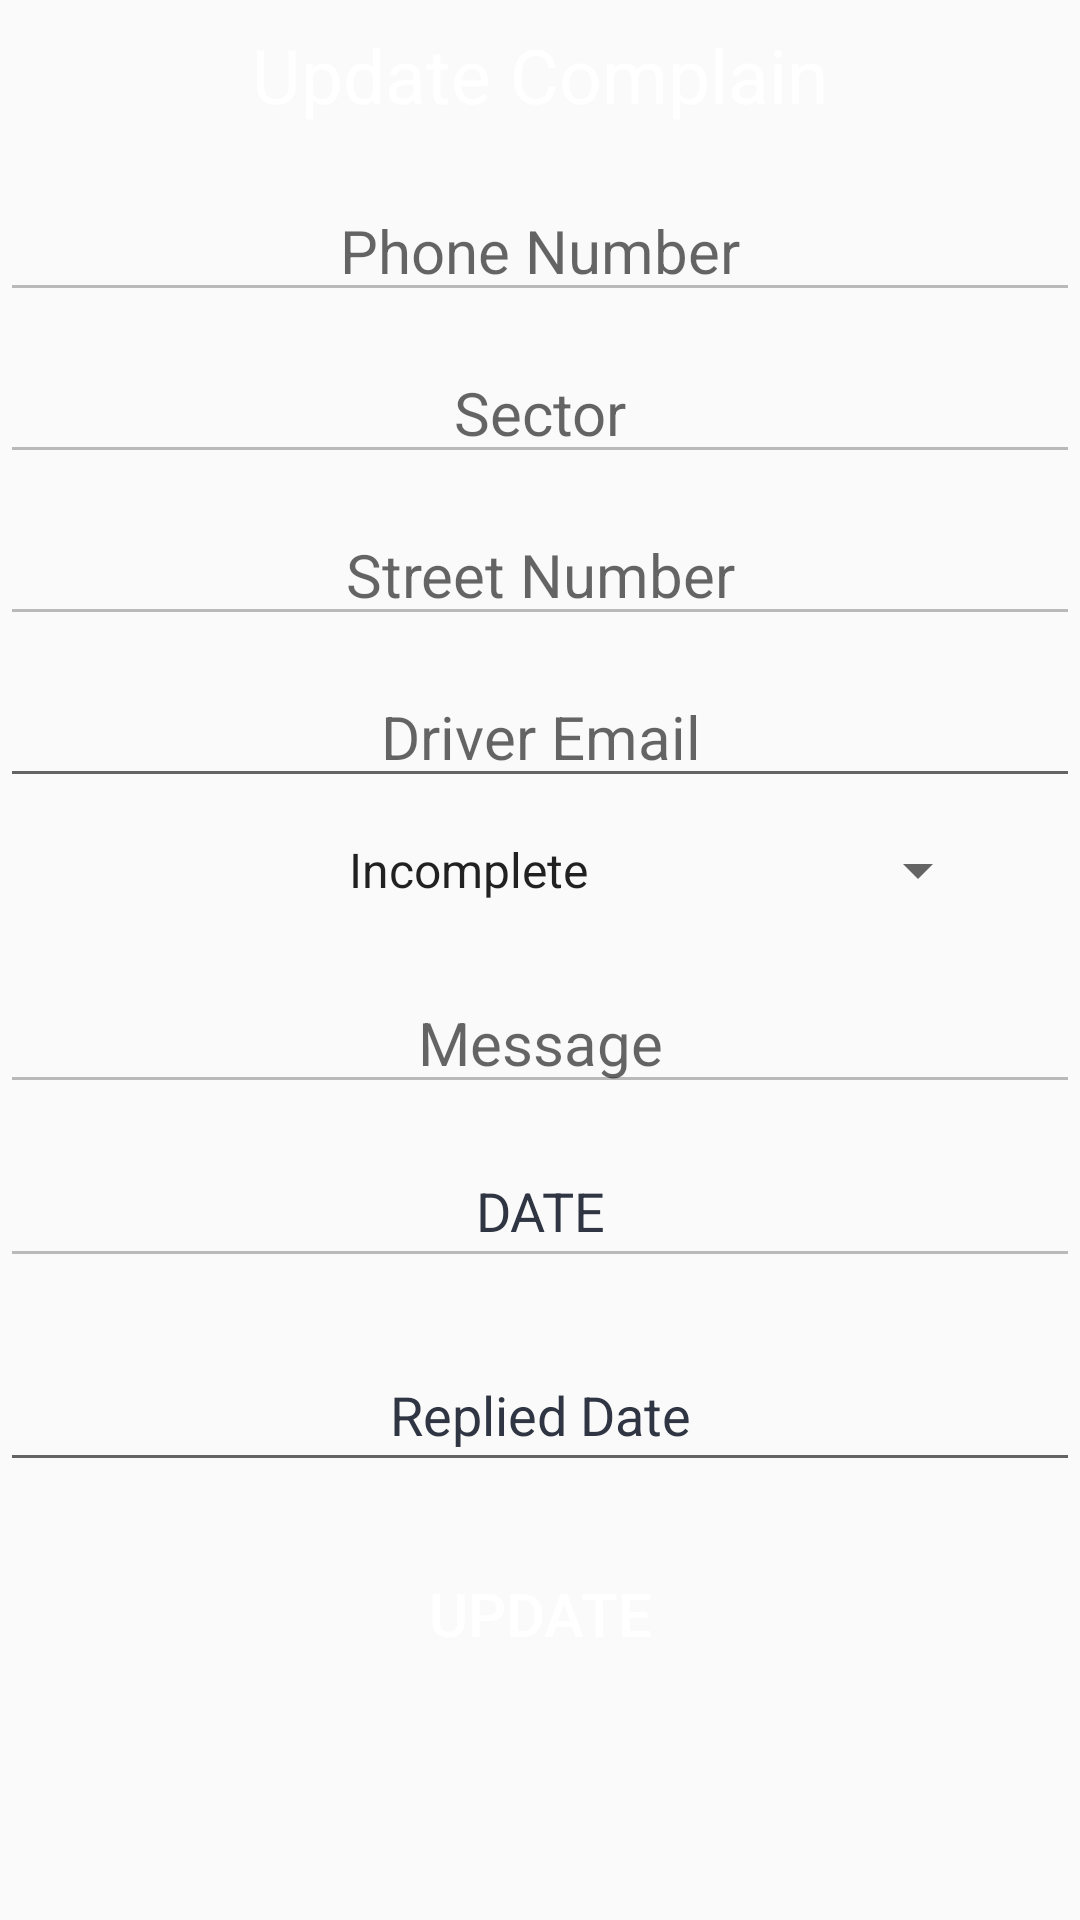

Layout XML and referenced resources for this Android screen:
<!-- AndroidManifest.xml: application theme AppTheme -->
<!-- res/layout/dialogdrivercomplain.xml -->
<?xml version="1.0" encoding="utf-8"?>
<LinearLayout
    xmlns:android="http://schemas.android.com/apk/res/android"
    android:layout_width="match_parent"
    android:layout_height="match_parent"
    android:orientation="vertical"
    >

    <TextView
        android:layout_width="match_parent"
        android:layout_height="50dp"
        android:text="Update Complain"
        android:textAlignment="center"
        android:background="@drawable/round_button"
        android:textSize="25sp"
        android:gravity="center"
        android:textColor="#fff"/>

    <EditText
        android:layout_width="match_parent"
        android:layout_height="wrap_content"
        android:hint="Email"
        android:textAlignment="center"
        android:inputType="none"
        android:id="@+id/cuemail"
        android:visibility="gone"
        android:layout_marginTop="10dp"
        android:textSize="20sp"/>


    <EditText
        android:layout_width="match_parent"
        android:layout_height="wrap_content"
        android:hint="Phone Number"
        android:textAlignment="center"
        android:id="@+id/cphne"
        android:inputType="none"
        android:enabled="false"
        android:layout_marginTop="10dp"
        android:textSize="20sp"/>

    <Spinner
        android:id="@+id/ccity"
        android:layout_width="fill_parent"
        android:layout_height="wrap_content"
        android:textColor="#2f3542"
        android:textColorHint="#2f3542"
        android:textAlignment="center"
        android:inputType="none"
        android:visibility="gone"
        android:entries="@array/work_arrays"
        android:hint="@string/Work_prompt"
        android:prompt="@string/Work_prompt"/>

    <EditText
        android:layout_width="match_parent"
        android:layout_height="wrap_content"
        android:hint="Sector"
        android:textAlignment="center"
        android:id="@+id/csector"
        android:inputType="none"
        android:enabled="false"
        android:layout_marginTop="10dp"
        android:textSize="20sp"/>

    <EditText
        android:layout_width="match_parent"
        android:layout_height="wrap_content"
        android:hint="Street Number"
        android:textAlignment="center"
        android:id="@+id/cstno"
        android:inputType="none"
        android:enabled="false"
        android:layout_marginTop="10dp"
        android:textSize="20sp"/>

    <EditText
        android:layout_width="match_parent"
        android:layout_height="wrap_content"
        android:hint="Driver Email"
        android:textAlignment="center"
        android:id="@+id/cdemail"
        android:layout_marginTop="10dp"
        android:textSize="20sp"/>

    <Spinner
        android:id="@+id/cstatus"
        android:layout_width="match_parent"
        android:layout_height="wrap_content"
        android:layout_below="@+id/cdemail"
        android:layout_marginStart="30dp"
        android:layout_marginEnd="30dp"
        android:entries="@array/complainstatus"
        android:minHeight="48dp"
        android:textAlignment="center"
        android:textColorHint="@color/white" />

    <EditText
        android:layout_width="match_parent"
        android:layout_height="wrap_content"
        android:hint="Message"
        android:textAlignment="center"
        android:inputType="none"
        android:enabled="false"
        android:id="@+id/cmessage"
        android:layout_marginTop="10dp"
        android:textSize="20sp"/>

    <EditText
        android:id="@+id/bindate"
        android:layout_width="fill_parent"
        android:layout_height="wrap_content"
        android:layout_marginTop="10dp"
        android:layout_marginBottom="10dp"
        android:enabled="false"
        android:hint="DATE"
        android:inputType="none"
        android:minHeight="48dp"
        android:textAlignment="center"
        android:textColor="#2f3542"
        android:textColorHint="#2f3542" />

    <EditText
        android:id="@+id/binrepdate"
        android:layout_width="fill_parent"
        android:layout_height="wrap_content"
        android:layout_marginTop="10dp"
        android:layout_marginBottom="10dp"
        android:hint="Replied Date"
        android:minHeight="48dp"
        android:textAlignment="center"
        android:textColor="#2f3542"
        android:textColorHint="#2f3542" />

    <Button
        android:layout_width="300dp"
        android:layout_height="wrap_content"
        android:text="Update"
        android:textAlignment="center"
        android:id="@+id/usubmit"
        android:background="@drawable/round_button"
        android:textColor="#fff"
        android:layout_gravity="center"
        android:textSize="20sp"
        android:layout_marginTop="10dp"
        android:layout_marginBottom="10dp"
        />

</LinearLayout>
<!-- resources referenced by this layout -->
<resources>
  <string-array name="complainstatus">
          <item>Incomplete</item>
          <item>Pending</item>
      </string-array>
  <string-array name="work_arrays">
          <item>Nyarugenge</item>
          <item>Kicukiro</item>
          <item>Gasabo</item>
      </string-array>
  <color name="white">#FFF</color>
  <string name="Work_prompt">Choose Work District Location</string>
  <style name="AppTheme" parent="Theme.AppCompat.Light.DarkActionBar">
          
          <item name="colorPrimary">@color/colorPrimary</item>
          <item name="colorPrimaryDark">@color/colorPrimaryDark</item>
          <item name="colorAccent">@color/colorAccent</item>
      </style>
  <color name="colorPrimary">#2980b9</color>
  <color name="colorPrimaryDark">#3498db</color>
  <color name="colorAccent">#03DAC5</color>
</resources>
